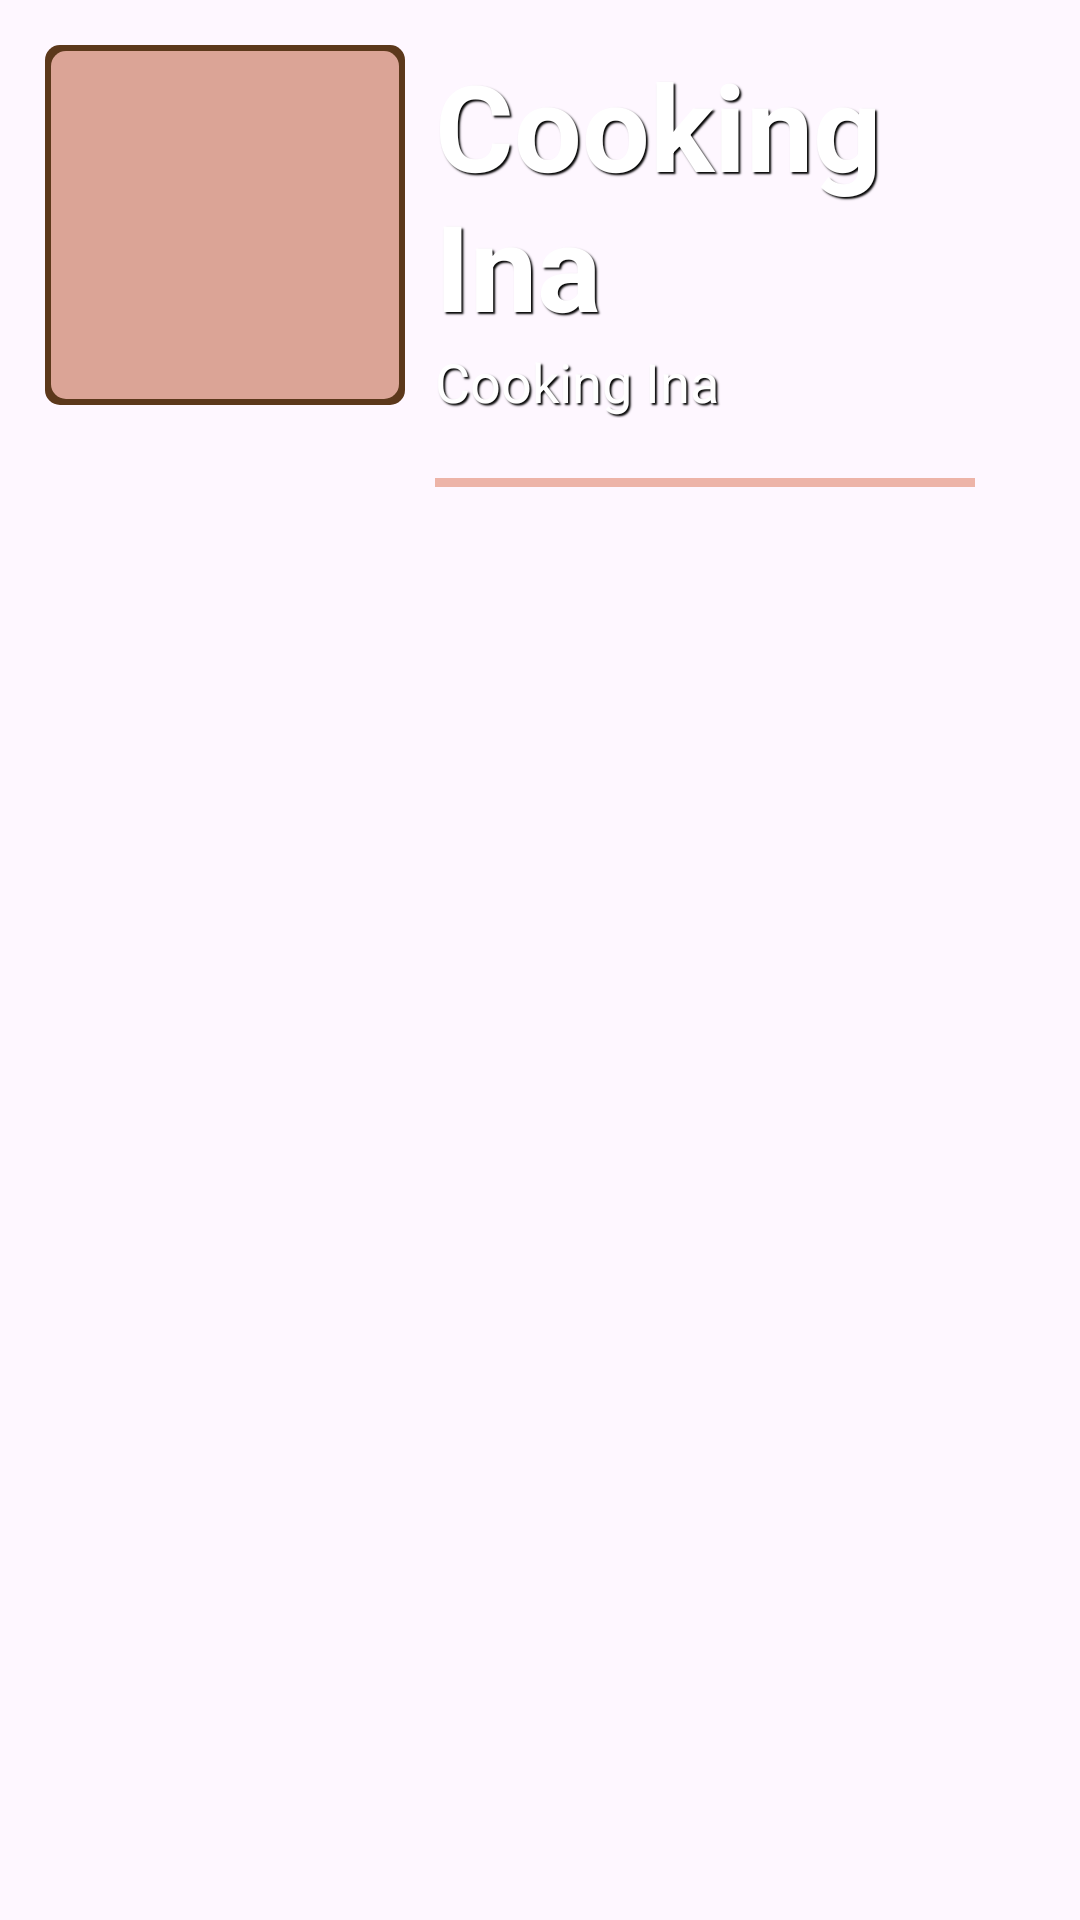

Here is an Android app screen rendered from its layout file. Give the layout XML and the strings, colors and styles it references.
<!-- AndroidManifest.xml: application theme Theme.CookingIna -->
<!-- res/layout/layout_kingina.xml -->
<?xml version="1.0" encoding="utf-8"?>
<layout xmlns:android="http://schemas.android.com/apk/res/android">

    <LinearLayout
        android:layout_width="match_parent"
        android:layout_height="wrap_content"
        android:orientation="vertical"
        android:padding="5dp">

    <LinearLayout
        android:layout_width="match_parent"
        android:layout_height="wrap_content"
        android:orientation="horizontal"
        android:padding="10dp">

        <LinearLayout
            android:layout_width="120dp"
            android:layout_height="120dp"
            android:background="@drawable/icon"
            android:orientation="vertical"
            android:padding="5dp">

            <ImageView
                android:id="@+id/icons"
                android:layout_width="match_parent"
                android:layout_height="match_parent"
                />

        </LinearLayout>

        <LinearLayout
            android:layout_width="match_parent"
            android:layout_height="wrap_content"
            android:layout_gravity="center"
            android:layout_marginStart="10dp"
            android:orientation="vertical">

            <TextView
                android:id="@+id/title"
                android:layout_width="match_parent"
                android:layout_height="wrap_content"
                android:text="@string/app_name"
                android:textSize="40sp"
                android:shadowColor="@color/black"
                android:shadowDx="2"
                android:shadowDy="2"
                android:shadowRadius="1"
                android:textColor="@color/white"
                android:textStyle="bold" />

            <TextView
                android:id="@+id/subtitle"
                android:layout_width="match_parent"
                android:layout_height="wrap_content"
                android:text="@string/app_name"
                android:shadowColor="@color/black"
                android:shadowDx="2"
                android:shadowDy="2"
                android:lines="1"
                android:ellipsize="end"
                android:shadowRadius="1"
                android:textColor="@color/white"
                android:textSize="18sp" />
        </LinearLayout>

    </LinearLayout>
        <View
            android:id="@+id/view"
            android:layout_width="match_parent"
            android:layout_height="3dp"
            android:layout_marginStart="140dp"
            android:layout_marginEnd="30dp"
            android:layout_marginTop="10dp"
            android:background="#EDB4A8" />
    </LinearLayout>
</layout>
<!-- resources referenced by this layout -->
<resources>
  <!-- drawable icon (drawable) -->
  <?xml version="1.0" encoding="utf-8"?>
  <layer-list xmlns:android="http://schemas.android.com/apk/res/android">
      <item>
          <shape android:shape="rectangle">
              <solid android:color="#5C381B" />
              <corners
                  android:radius="5dp" />
          </shape>
      </item>
  
      <item
          android:bottom="2dp"
          android:left="2dp"
          android:right="2dp"
          android:top="2dp">
          <shape android:shape="rectangle">
              <solid android:color="#DFEDB4A8" />
              <corners
                  android:radius="5dp" />
          </shape>
      </item>
  </layer-list>
  <string name="app_name">Cooking Ina</string>
  <style name="Theme.CookingIna" parent="Base.Theme.CookingIna" />
  <style name="Base.Theme.CookingIna" parent="Theme.Material3.DayNight.NoActionBar">
          
          <item name="android:statusBarColor">#000000</item>
          
      </style>
  <!-- not gathered from this repository: default colours our renderer supplied (Android Studio template values) -->
  <color name="black">#FF000000</color>
  <color name="white">#FFFFFFFF</color>
</resources>
